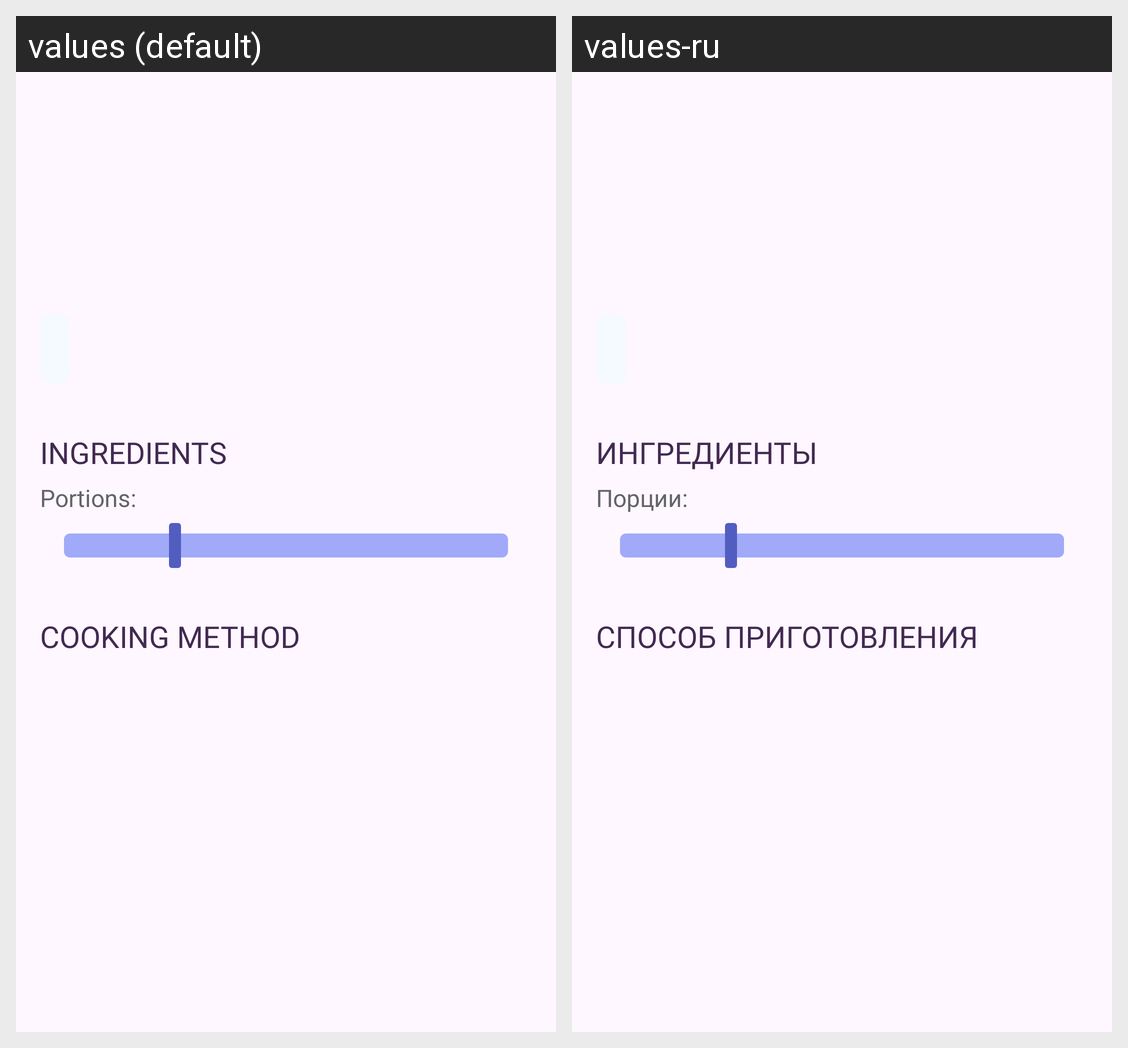

Here is an Android app screen in its default locale and in the app's own translations. Write out the translated-string differences for the strings that appear on this screen.
Android screen res/layout/fragment_recipe.xml rendered under 2 locales, left to right: values (default), values-ru. Device: Nexus 5 (rendered at 1080×1920; each locale shown at half size, 540×960, under a caption strip naming it); theme Theme.RecipesApp.
Strings drawn on this screen, with the default value and each locale's value (text and hints the layout hard-codes, and strings that could not be matched under every locale, appear in the picture but are not listed):

text_ingredients
  values: Ingredients
  values-ru: Ингредиенты 

text_portions
  values: Portions:
  values-ru: Порции:

text_cooking_method
  values: cooking method
  values-ru: Способ приготовления
